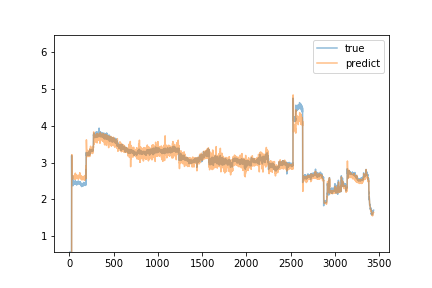

Source data for this figure (header and first rows):
predict, true
-0.03779, 0.54
-0.04344, 0.55
-0.04011, 0.55
-0.04646, 0.54
-0.04857, 0.56
-0.04278, 0.56
-0.04028, 0.56
-0.04553, 0.58
-0.03389, 0.57
-0.03592, 0.56
-0.03294, 0.56
-0.04291, 0.57
-0.03627, 0.56
-0.0318, 0.55
-0.03701, 0.55
-0.04562, 0.55
-0.03843, 0.55
-0.05059, 0.56
-0.03581, 0.54
-0.05402, 0.56
-0.04301, 0.56
-0.04024, 0.56
-0.03705, 0.55
-0.04073, 0.57
-0.0426, 0.55
-0.03819, 0.54
-0.04617, 0.57
-0.04124, 3.19
2.702, 2.67
3.082, 2.48
3.212, 2.45
3.135, 2.42
3.043, 2.43
3.167, 2.46
2.564, 2.4
2.568, 2.45
2.598, 2.47
2.64, 2.64
2.586, 2.47
2.649, 2.47
2.587, 2.46
2.569, 2.37
2.559, 2.41
2.591, 2.42
2.643, 2.52
2.592, 2.42
2.606, 2.43
2.631, 2.48
2.602, 2.47
2.638, 2.43
2.6, 2.47
2.615, 2.45
2.579, 2.46
2.607, 2.45
2.637, 2.43
2.632, 2.44
2.587, 2.44
2.614, 2.43
2.596, 2.45
2.63, 2.45
... 3,375 more rows
